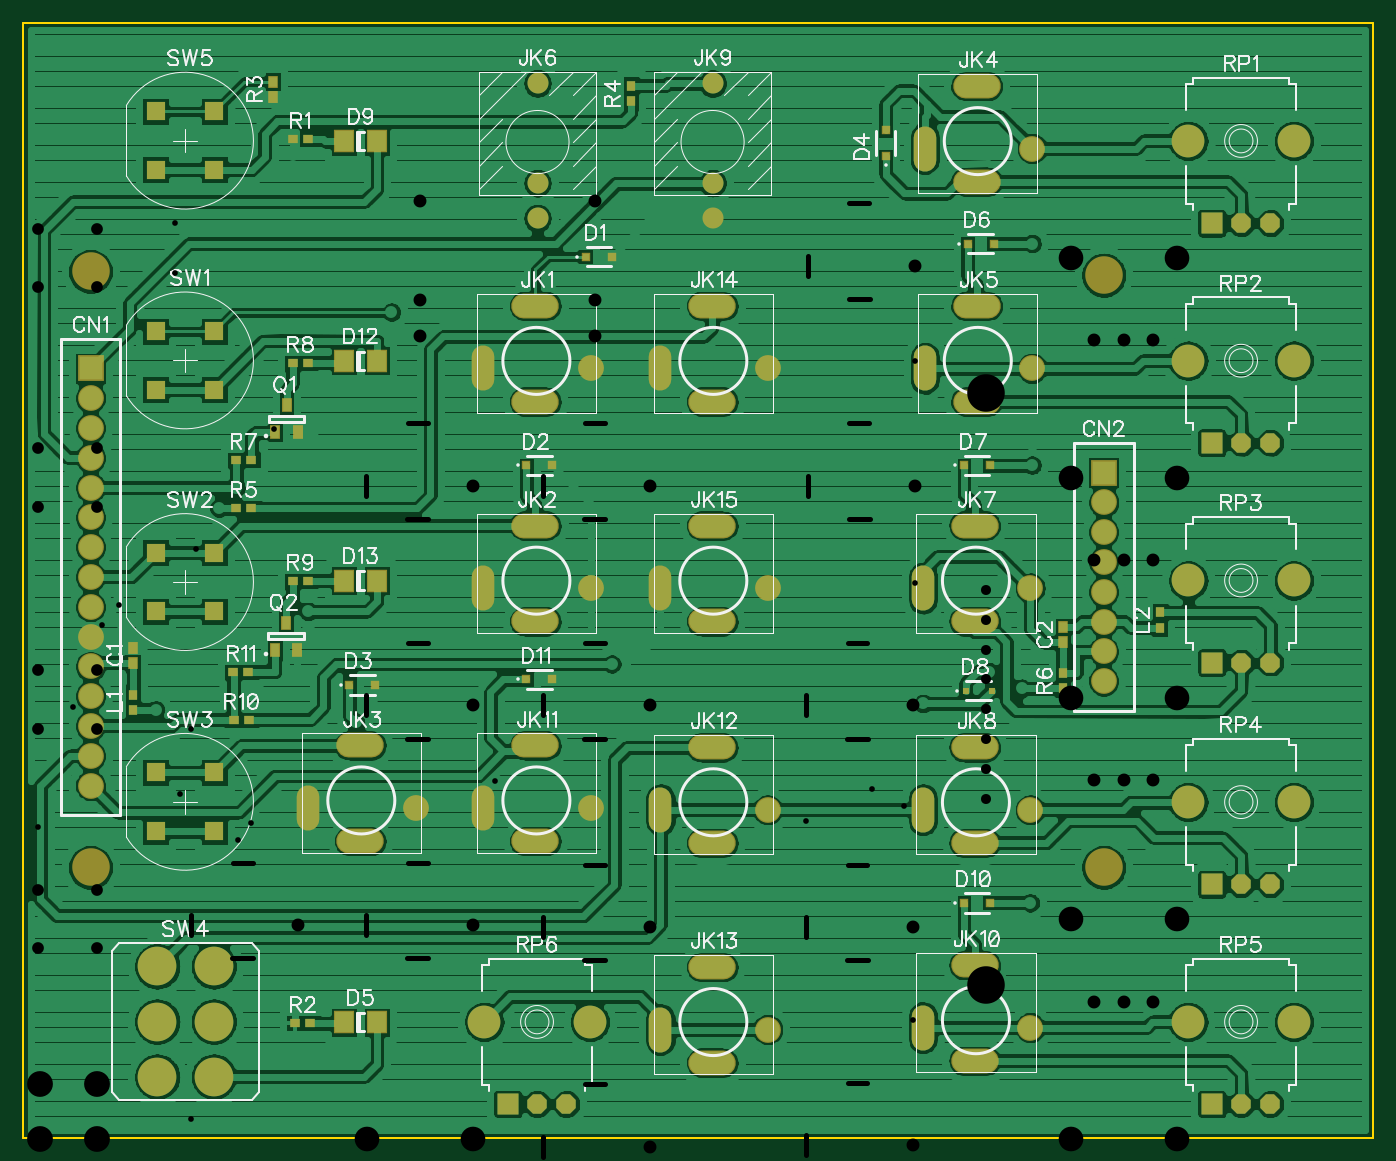
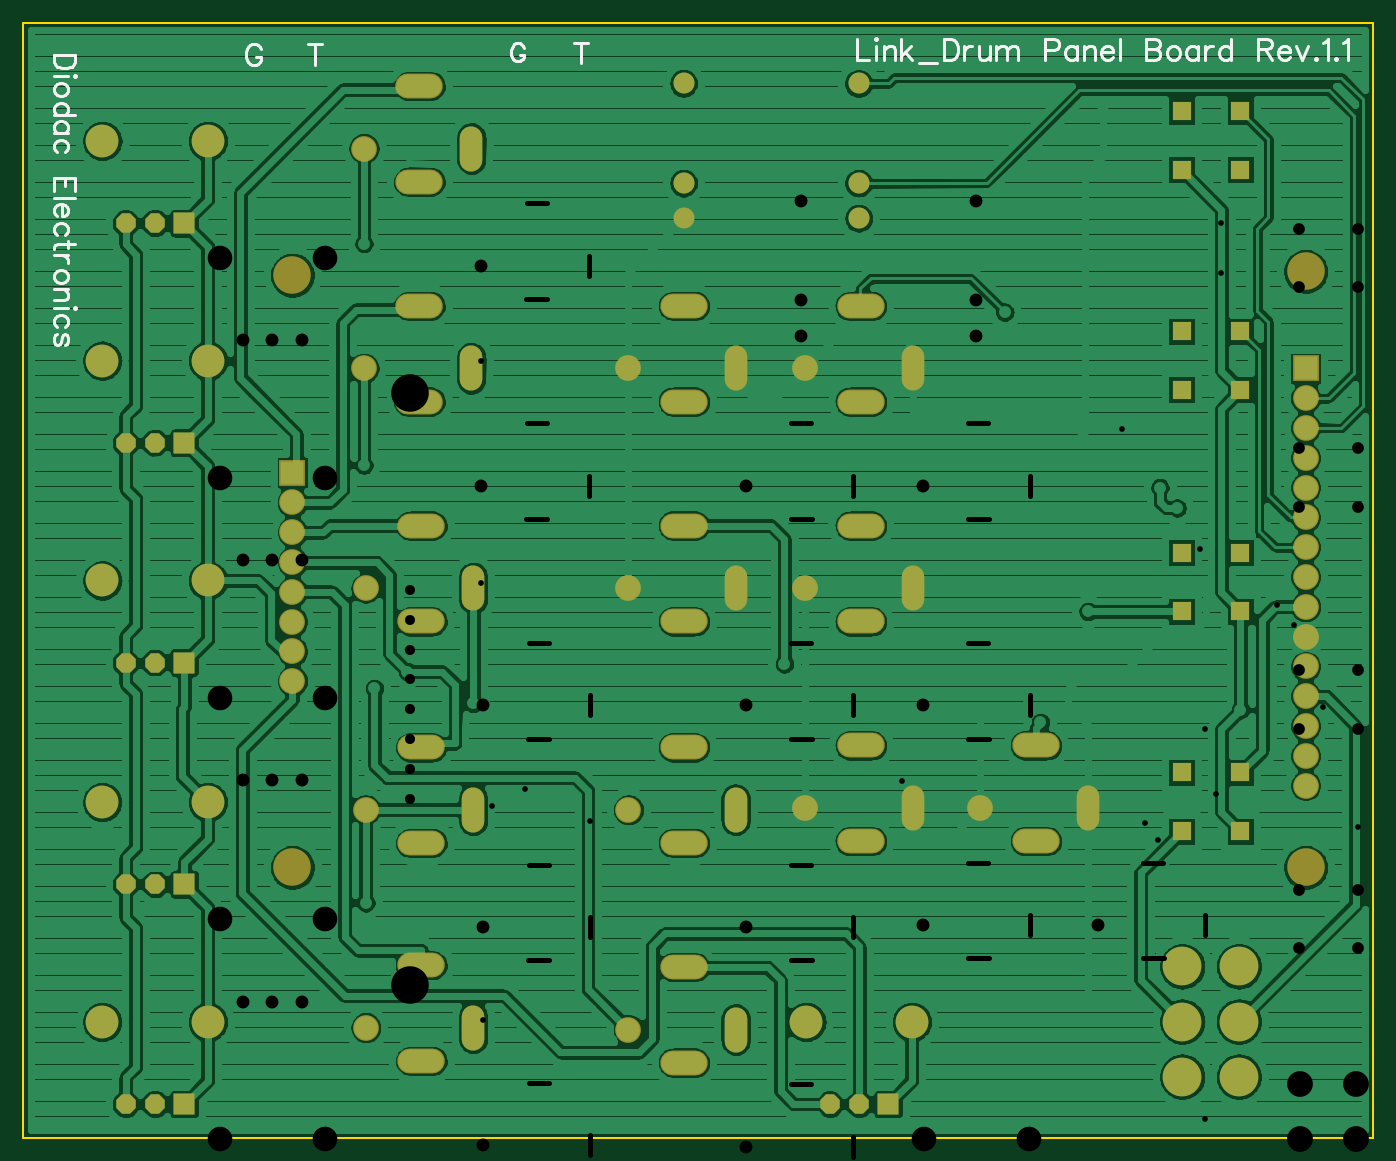
Circuit board: 9 layer files. Board 115.0 x 95.0 mm.
- outline: BoardOutline.gbr (287 bytes)
- bottom_copper: Bottom.gbr (148376 bytes)
- bottom_mask: BottomMask.gbr (4206 bytes)
- bottom_silk: BottomSilk.gbr (9463 bytes)
- drill: Through.drl (3726 bytes)
- top_copper: Top.gbr (150725 bytes)
- top_mask: TopMask.gbr (5559 bytes)
- paste: TopPaste.gbr (1543 bytes)
- top_silk: TopSilk.gbr (42897 bytes)

=== outline: BoardOutline.gbr ===
G04 DipTrace 3.3.1.3*
G04 BoardOutline.gbr*
%MOIN*%
G04 #@! TF.FileFunction,Profile*
G04 #@! TF.Part,Single*
%ADD11C,0.005512*%
%FSLAX26Y26*%
G04*
G70*
G90*
G75*
G01*
G04 BoardOutline*
%LPD*%
X393701Y393701D2*
D11*
X4921260D1*
Y4133858D1*
X393701D1*
Y393701D1*
M02*

=== bottom_copper: Bottom.gbr (148376 bytes, source omitted) ===
=== bottom_mask: BottomMask.gbr (4206 bytes, source withheld) ===
=== bottom_silk: BottomSilk.gbr (9463 bytes, source omitted) ===
=== drill: Through.drl (3726 bytes, source withheld) ===
=== top_copper: Top.gbr (150725 bytes, source omitted) ===
=== top_mask: TopMask.gbr (5559 bytes, source withheld) ===
=== paste: TopPaste.gbr ===
G04 DipTrace 3.3.1.3*
G04 TopPaste.gbr*
%MOIN*%
G04 #@! TF.FileFunction,Paste,Top*
G04 #@! TF.Part,Single*
%ADD17R,0.027559X0.035433*%
%ADD21R,0.023622X0.023622*%
%ADD29R,0.035433X0.027559*%
%ADD56R,0.017717X0.033465*%
%ADD60R,0.055118X0.062992*%
%ADD62R,0.015748X0.015748*%
%ADD68R,0.019685X0.027559*%
%FSLAX26Y26*%
G04*
G70*
G90*
G75*
G01*
G04 TopPaste*
%LPD*%
D68*
X762450Y1986762D3*
Y2037944D3*
X3881201Y2106890D3*
Y2055709D3*
D62*
X2281201Y3349950D3*
X2367815D3*
X2081644Y2649508D3*
X2168259D3*
X1487450Y1912450D3*
X1574064D3*
X3287451Y3687450D3*
Y3774064D3*
D60*
X1469833Y781201D3*
X1580070D3*
D62*
X3562450Y3393701D3*
X3649064D3*
X3549950Y2649950D3*
X3636564D3*
D21*
X3556201Y1893701D3*
X3642815D3*
D60*
X1469833Y3737451D3*
X1580070D3*
D62*
X3549950Y1181201D3*
X3636564D3*
X2081201Y1931201D3*
X2167815D3*
D60*
X1469833Y2999951D3*
X1580070D3*
X1469833Y2262451D3*
X1580070D3*
D17*
X762450Y1879921D3*
Y1828740D3*
X4206201Y2156201D3*
Y2105020D3*
D56*
X1239075Y2761024D3*
X1313878D3*
X1276476Y2851575D3*
X1237450Y2031201D3*
X1312253D3*
X1274852Y2121752D3*
D29*
X1348671Y3743701D3*
X1297490D3*
X1305610Y776822D3*
X1356791D3*
D68*
X1231201Y3937451D3*
Y3886270D3*
D17*
X2431201Y3923672D3*
Y3872491D3*
D29*
X1107480Y2506201D3*
X1158661D3*
D17*
X3881201Y1901231D3*
Y1952412D3*
D29*
X1107480Y2668701D3*
X1158661D3*
X1348671Y2993701D3*
X1297490D3*
X1348671Y2262451D3*
X1297490D3*
X1150541Y1795571D3*
X1099360D3*
X1148671Y1956201D3*
X1097490D3*
M02*

=== top_silk: TopSilk.gbr (42897 bytes, source omitted) ===
